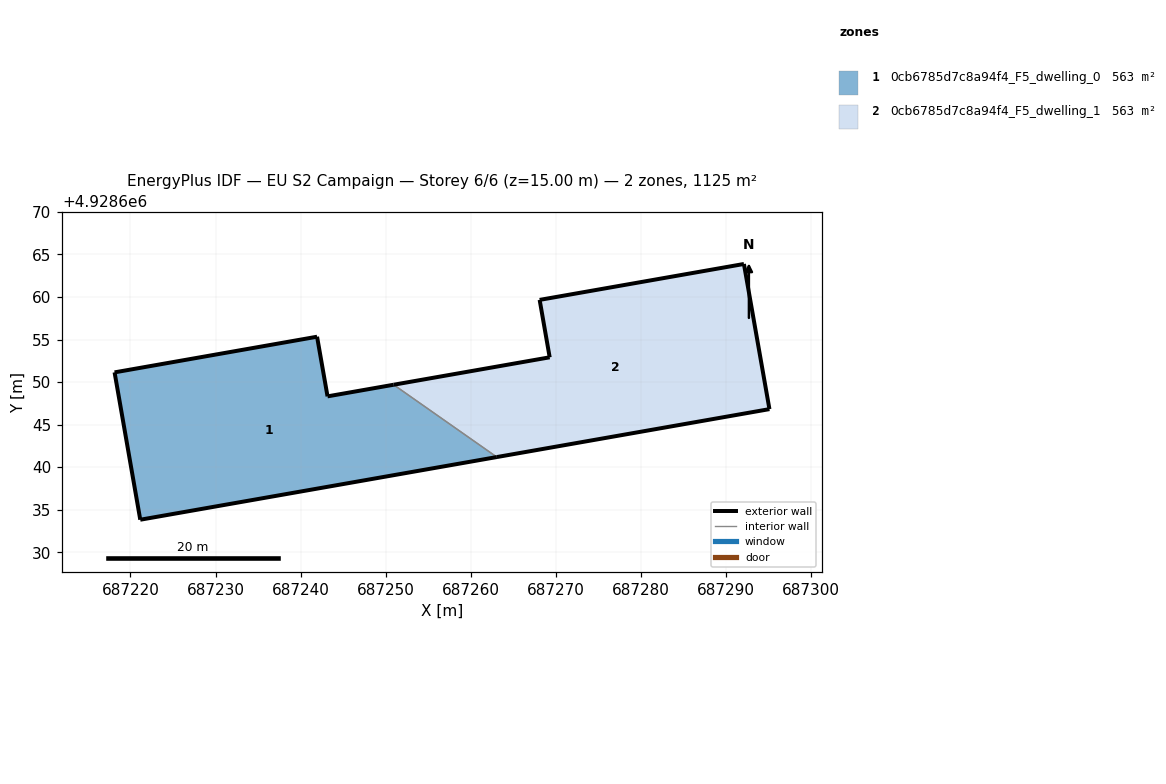
=== STOREY PLAN SPEC (per zone: floor XY polygon, exterior-wall plan segments, windows/doors) ===
zone 1: 0cb6785d7c8a94f4_F5_dwelling_0  (562.5 m²)
  floor: (687263.05, 4928641.19) (687250.93, 4928649.69) (687243.16, 4928648.32) (687241.93, 4928655.33) (687218.13, 4928651.14) (687221.15, 4928633.82)
  exterior wall: (687263.06, 4928641.19) – (687221.15, 4928633.82)  [42.5 m]
  exterior wall: (687221.15, 4928633.82) – (687218.13, 4928651.14)  [17.6 m]
  exterior wall: (687218.13, 4928651.14) – (687241.93, 4928655.33)  [24.2 m]
  exterior wall: (687241.93, 4928655.33) – (687243.16, 4928648.32)  [7.1 m]
  exterior wall: (687243.16, 4928648.32) – (687250.93, 4928649.69)  [7.9 m]
  interior walls: 1
zone 2: 0cb6785d7c8a94f4_F5_dwelling_1  (562.5 m²)
  floor: (687295.10, 4928646.82) (687292.10, 4928663.88) (687268.09, 4928659.66) (687269.27, 4928652.91) (687250.93, 4928649.69) (687263.05, 4928641.19)
  exterior wall: (687292.10, 4928663.88) – (687295.10, 4928646.82)  [17.3 m]
  exterior wall: (687295.10, 4928646.82) – (687263.06, 4928641.19)  [32.5 m]
  exterior wall: (687250.93, 4928649.69) – (687269.27, 4928652.91)  [18.6 m]
  exterior wall: (687269.27, 4928652.91) – (687268.09, 4928659.66)  [6.9 m]
  exterior wall: (687268.09, 4928659.66) – (687292.10, 4928663.88)  [24.4 m]
  interior walls: 1

=== DERIVED (storey summary) ===
Building: EU S2 Campaign
Storey: 6 of 6  (floor level z = 15.00 m)
Storey gross floor area: 1125.0 m²
Zones on this storey: 2
  - 0cb6785d7c8a94f4_F5_dwelling_0: floor 562.5 m²; exterior wall 99.3 m (297.9 m²); WWR 0.0%
  - 0cb6785d7c8a94f4_F5_dwelling_1: floor 562.5 m²; exterior wall 99.7 m (299.1 m²); WWR 0.0%
Zone adjacency (shared interzone walls):
  - 0cb6785d7c8a94f4_F5_dwelling_0 ↔ 0cb6785d7c8a94f4_F5_dwelling_1